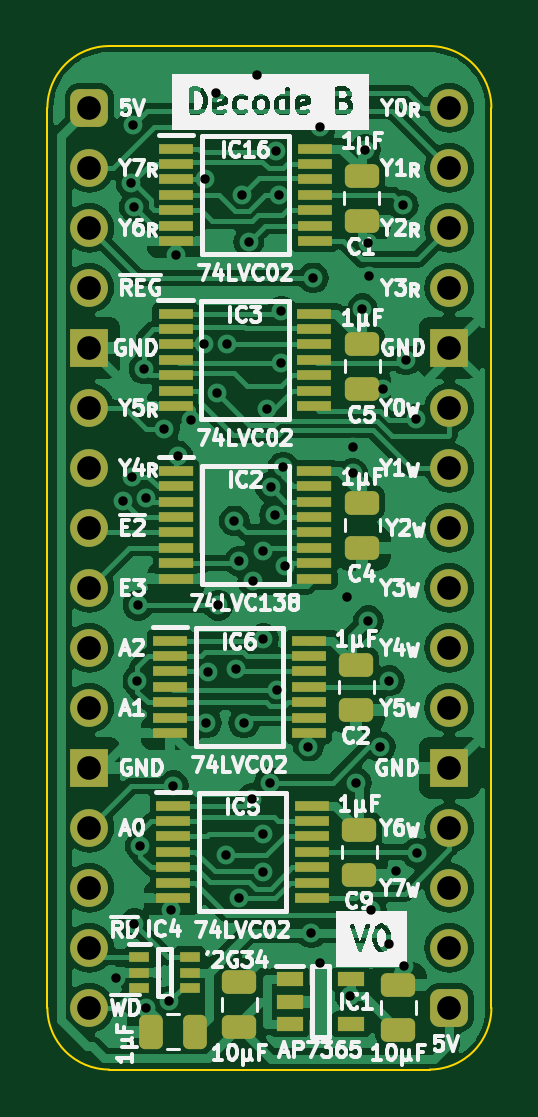
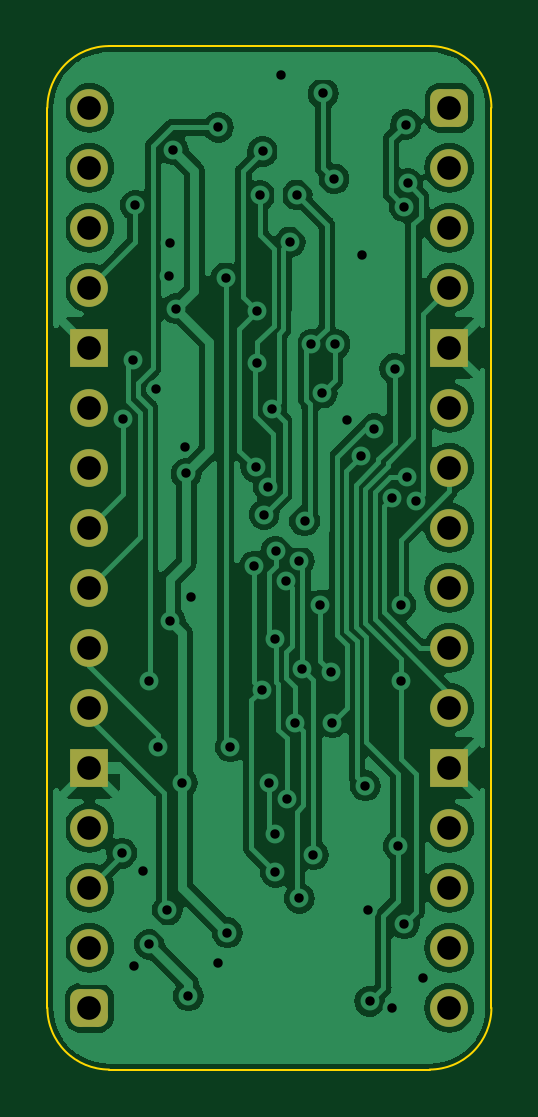
Circuit board: 9 layer files. Board 18.8 x 43.3 mm.
- bottom_copper: Device Decode stage B-B_Cu.gbr (94335 bytes)
- bottom_mask: Device Decode stage B-B_Mask.gbr (2036 bytes)
- bottom_silk: Device Decode stage B-B_Silkscreen.gbr (465 bytes)
- outline: Device Decode stage B-Edge_Cuts.gbr (1007 bytes)
- top_copper: Device Decode stage B-F_Cu.gbr (132252 bytes)
- top_mask: Device Decode stage B-F_Mask.gbr (5166 bytes)
- top_silk: Device Decode stage B-F_Silkscreen.gbr (99638 bytes)
- drill: Device Decode stage B-NPTH.drl (268 bytes)
- drill: Device Decode stage B-PTH.drl (1872 bytes)

=== bottom_copper: Device Decode stage B-B_Cu.gbr (94335 bytes, source omitted) ===
=== bottom_mask: Device Decode stage B-B_Mask.gbr (2036 bytes, source withheld) ===
=== bottom_silk: Device Decode stage B-B_Silkscreen.gbr ===
%TF.GenerationSoftware,KiCad,Pcbnew,7.0.5*%
%TF.CreationDate,2023-12-17T20:06:10+02:00*%
%TF.ProjectId,Device Decode stage B,44657669-6365-4204-9465-636f64652073,rev?*%
%TF.SameCoordinates,Original*%
%TF.FileFunction,Legend,Bot*%
%TF.FilePolarity,Positive*%
%FSLAX46Y46*%
G04 Gerber Fmt 4.6, Leading zero omitted, Abs format (unit mm)*
G04 Created by KiCad (PCBNEW 7.0.5) date 2023-12-17 20:06:10*
%MOMM*%
%LPD*%
G01*
G04 APERTURE LIST*
G04 APERTURE END LIST*
M02*

=== outline: Device Decode stage B-Edge_Cuts.gbr ===
%TF.GenerationSoftware,KiCad,Pcbnew,7.0.5*%
%TF.CreationDate,2023-12-17T20:06:10+02:00*%
%TF.ProjectId,Device Decode stage B,44657669-6365-4204-9465-636f64652073,rev?*%
%TF.SameCoordinates,Original*%
%TF.FileFunction,Profile,NP*%
%FSLAX46Y46*%
G04 Gerber Fmt 4.6, Leading zero omitted, Abs format (unit mm)*
G04 Created by KiCad (PCBNEW 7.0.5) date 2023-12-17 20:06:10*
%MOMM*%
%LPD*%
G01*
G04 APERTURE LIST*
%TA.AperFunction,Profile*%
%ADD10C,0.100000*%
%TD*%
G04 APERTURE END LIST*
D10*
%TO.C,J1*%
X87122000Y-96520000D02*
X87122000Y-58420000D01*
X89735732Y-55806268D02*
X103304267Y-55806267D01*
X103304268Y-99133732D02*
X89735733Y-99133733D01*
X105918000Y-96520000D02*
X105917999Y-58419999D01*
X89735732Y-55806268D02*
G75*
G03*
X87122000Y-58420000I-1J-2613731D01*
G01*
X87121997Y-96520000D02*
G75*
G03*
X89735733Y-99133733I2613733J0D01*
G01*
X105918003Y-58419999D02*
G75*
G03*
X103304267Y-55806267I-2613733J-1D01*
G01*
X103304268Y-99133730D02*
G75*
G03*
X105918000Y-96520000I2J2613730D01*
G01*
%TD*%
M02*

=== top_copper: Device Decode stage B-F_Cu.gbr (132252 bytes, source omitted) ===
=== top_mask: Device Decode stage B-F_Mask.gbr ===
%TF.GenerationSoftware,KiCad,Pcbnew,7.0.5*%
%TF.CreationDate,2023-12-17T20:06:10+02:00*%
%TF.ProjectId,Device Decode stage B,44657669-6365-4204-9465-636f64652073,rev?*%
%TF.SameCoordinates,Original*%
%TF.FileFunction,Soldermask,Top*%
%TF.FilePolarity,Negative*%
%FSLAX46Y46*%
G04 Gerber Fmt 4.6, Leading zero omitted, Abs format (unit mm)*
G04 Created by KiCad (PCBNEW 7.0.5) date 2023-12-17 20:06:10*
%MOMM*%
%LPD*%
G01*
G04 APERTURE LIST*
G04 Aperture macros list*
%AMRoundRect*
0 Rectangle with rounded corners*
0 $1 Rounding radius*
0 $2 $3 $4 $5 $6 $7 $8 $9 X,Y pos of 4 corners*
0 Add a 4 corners polygon primitive as box body*
4,1,4,$2,$3,$4,$5,$6,$7,$8,$9,$2,$3,0*
0 Add four circle primitives for the rounded corners*
1,1,$1+$1,$2,$3*
1,1,$1+$1,$4,$5*
1,1,$1+$1,$6,$7*
1,1,$1+$1,$8,$9*
0 Add four rect primitives between the rounded corners*
20,1,$1+$1,$2,$3,$4,$5,0*
20,1,$1+$1,$4,$5,$6,$7,0*
20,1,$1+$1,$6,$7,$8,$9,0*
20,1,$1+$1,$8,$9,$2,$3,0*%
G04 Aperture macros list end*
%ADD10RoundRect,0.400000X-0.400000X-0.400000X0.400000X-0.400000X0.400000X0.400000X-0.400000X0.400000X0*%
%ADD11O,1.600000X1.600000*%
%ADD12R,1.600000X1.600000*%
%ADD13R,1.475000X0.450000*%
%ADD14R,0.875000X0.450000*%
%ADD15R,1.450000X0.450000*%
%ADD16R,1.150000X0.600000*%
%ADD17RoundRect,0.250000X0.475000X-0.250000X0.475000X0.250000X-0.475000X0.250000X-0.475000X-0.250000X0*%
%ADD18RoundRect,0.250000X-0.475000X0.250000X-0.475000X-0.250000X0.475000X-0.250000X0.475000X0.250000X0*%
%ADD19RoundRect,0.250000X0.250000X0.475000X-0.250000X0.475000X-0.250000X-0.475000X0.250000X-0.475000X0*%
G04 APERTURE END LIST*
D10*
%TO.C,J1*%
X88900000Y-58420000D03*
D11*
X88900000Y-60960000D03*
X88900000Y-63500000D03*
X88900000Y-66040000D03*
D12*
X88900000Y-68580000D03*
D11*
X88900000Y-71120000D03*
X88900000Y-73660000D03*
X88900000Y-76200000D03*
X88900000Y-78740000D03*
X88900000Y-81280000D03*
X88900000Y-83820000D03*
D12*
X88900000Y-86360000D03*
D11*
X88900000Y-88900000D03*
X88900000Y-91440000D03*
X88900000Y-93980000D03*
X88900000Y-96520000D03*
D10*
X104140000Y-96520000D03*
D11*
X104140000Y-93980000D03*
X104140000Y-91440000D03*
X104140000Y-88900000D03*
D12*
X104140000Y-86360000D03*
D11*
X104140000Y-83820000D03*
X104140000Y-81280000D03*
X104140000Y-78740000D03*
X104140000Y-76200000D03*
X104140000Y-73660000D03*
X104140000Y-71120000D03*
D12*
X104140000Y-68580000D03*
D11*
X104140000Y-66040000D03*
X104140000Y-63500000D03*
X104140000Y-60960000D03*
X104140000Y-58420000D03*
%TD*%
D13*
%TO.C,IC16*%
X92566000Y-60153000D03*
X92566000Y-60803000D03*
X92566000Y-61453000D03*
X92566000Y-62103000D03*
X92566000Y-62753000D03*
X92566000Y-63403000D03*
X92566000Y-64053000D03*
X98442000Y-64053000D03*
X98442000Y-63403000D03*
X98442000Y-62753000D03*
X98442000Y-62103000D03*
X98442000Y-61453000D03*
X98442000Y-60803000D03*
X98442000Y-60153000D03*
%TD*%
%TO.C,IC6*%
X92312000Y-80981000D03*
X92312000Y-81631000D03*
X92312000Y-82281000D03*
X92312000Y-82931000D03*
X92312000Y-83581000D03*
X92312000Y-84231000D03*
X92312000Y-84881000D03*
X98188000Y-84881000D03*
X98188000Y-84231000D03*
X98188000Y-83581000D03*
X98188000Y-82931000D03*
X98188000Y-82281000D03*
X98188000Y-81631000D03*
X98188000Y-80981000D03*
%TD*%
%TO.C,IC5*%
X92439000Y-87966000D03*
X92439000Y-88616000D03*
X92439000Y-89266000D03*
X92439000Y-89916000D03*
X92439000Y-90566000D03*
X92439000Y-91216000D03*
X92439000Y-91866000D03*
X98315000Y-91866000D03*
X98315000Y-91216000D03*
X98315000Y-90566000D03*
X98315000Y-89916000D03*
X98315000Y-89266000D03*
X98315000Y-88616000D03*
X98315000Y-87966000D03*
%TD*%
D14*
%TO.C,IC4*%
X91016000Y-94378000D03*
X91016000Y-95028000D03*
X91016000Y-95678000D03*
X93140000Y-95678000D03*
X93140000Y-95028000D03*
X93140000Y-94378000D03*
%TD*%
D13*
%TO.C,IC3*%
X92549000Y-67138000D03*
X92549000Y-67788000D03*
X92549000Y-68438000D03*
X92549000Y-69088000D03*
X92549000Y-69738000D03*
X92549000Y-70388000D03*
X92549000Y-71038000D03*
X98425000Y-71038000D03*
X98425000Y-70388000D03*
X98425000Y-69738000D03*
X98425000Y-69088000D03*
X98425000Y-68438000D03*
X98425000Y-67788000D03*
X98425000Y-67138000D03*
%TD*%
D15*
%TO.C,IC2*%
X92579000Y-73798000D03*
X92579000Y-74448000D03*
X92579000Y-75098000D03*
X92579000Y-75748000D03*
X92579000Y-76398000D03*
X92579000Y-77048000D03*
X92579000Y-77698000D03*
X92579000Y-78348000D03*
X98429000Y-78348000D03*
X98429000Y-77698000D03*
X98429000Y-77048000D03*
X98429000Y-76398000D03*
X98429000Y-75748000D03*
X98429000Y-75098000D03*
X98429000Y-74448000D03*
X98429000Y-73798000D03*
%TD*%
D16*
%TO.C,IC1*%
X97379000Y-95316000D03*
X97379000Y-96266000D03*
X97379000Y-97216000D03*
X99979000Y-97216000D03*
X99979000Y-95316000D03*
%TD*%
D17*
%TO.C,C10*%
X95250000Y-97327000D03*
X95250000Y-95427000D03*
%TD*%
D18*
%TO.C,C4*%
X100457000Y-75139000D03*
X100457000Y-77039000D03*
%TD*%
%TO.C,C5*%
X100457000Y-68408000D03*
X100457000Y-70308000D03*
%TD*%
%TO.C,C2*%
X100203000Y-81997000D03*
X100203000Y-83897000D03*
%TD*%
D17*
%TO.C,C11*%
X101981000Y-97454000D03*
X101981000Y-95554000D03*
%TD*%
D19*
%TO.C,C3*%
X93390000Y-97536000D03*
X91490000Y-97536000D03*
%TD*%
D18*
%TO.C,C1*%
X100431600Y-61296000D03*
X100431600Y-63196000D03*
%TD*%
%TO.C,C9*%
X100330000Y-88982000D03*
X100330000Y-90882000D03*
%TD*%
M02*

=== top_silk: Device Decode stage B-F_Silkscreen.gbr (99638 bytes, source omitted) ===
=== drill: Device Decode stage B-NPTH.drl ===
M48
; DRILL file {KiCad 7.0.5} date Sun Dec 17 20:06:12 2023
; FORMAT={-:-/ absolute / inch / decimal}
; #@! TF.CreationDate,2023-12-17T20:06:12+02:00
; #@! TF.GenerationSoftware,Kicad,Pcbnew,7.0.5
; #@! TF.FileFunction,NonPlated,1,2,NPTH
FMAT,2
INCH
%
G90
G05
T0
M30

=== drill: Device Decode stage B-PTH.drl ===
M48
; DRILL file {KiCad 7.0.5} date Sun Dec 17 20:06:12 2023
; FORMAT={-:-/ absolute / inch / decimal}
; #@! TF.CreationDate,2023-12-17T20:06:12+02:00
; #@! TF.GenerationSoftware,Kicad,Pcbnew,7.0.5
; #@! TF.FileFunction,Plated,1,2,PTH
FMAT,2
INCH
; #@! TA.AperFunction,Plated,PTH,ViaDrill
T1C0.0157
; #@! TA.AperFunction,Plated,PTH,ComponentDrill
T2C0.0394
%
G90
G05
T1
X3.544Y-3.7496
X3.5555Y-2.9553
X3.5698Y-2.426
X3.5709Y-2.915
X3.573Y-2.328
X3.575Y-2.465
X3.575Y-3.66
X3.58Y-3.255
X3.5811Y-3.1289
X3.585Y-3.53
X3.591Y-2.735
X3.5949Y-2.9505
X3.595Y-3.8
X3.625Y-2.835
X3.6329Y-3.7892
X3.6361Y-3.6375
X3.64Y-3.43
X3.645Y-2.545
X3.6469Y-2.88
X3.67Y-2.82
X3.6906Y-2.694
X3.6923Y-2.4185
X3.695Y-3.325
X3.6976Y-3.24
X3.7104Y-2.2761
X3.7121Y-2.7754
X3.7149Y-3.1289
X3.7269Y-3.545
X3.73Y-2.6944
X3.7415Y-2.9885
X3.745Y-3.235
X3.75Y-3.0557
X3.75Y-3.6174
X3.7538Y-2.4452
X3.7576Y-3.325
X3.7654Y-2.5236
X3.7714Y-3.4512
X3.7726Y-3.0894
X3.78Y-2.245
X3.7891Y-3.0389
X3.79Y-3.185
X3.79Y-3.51
X3.79Y-3.5741
X3.7961Y-2.8019
X3.8005Y-3.4246
X3.8019Y-2.9321
X3.8086Y-2.9781
X3.8111Y-2.3726
X3.8129Y-3.2698
X3.816Y-2.4458
X3.8199Y-2.7249
X3.82Y-2.6389
X3.8229Y-2.8988
X3.8253Y-3.0639
X3.865Y-3.365
X3.87Y-3.675
X3.873Y-2.5835
X3.885Y-3.7254
X3.885Y-2.3326
X3.93Y-3.115
X3.935Y-3.78
X3.9388Y-2.9094
X3.94Y-2.8646
X3.945Y-3.425
X3.955Y-2.635
X3.96Y-2.37
X3.965Y-2.525
X3.965Y-3.155
X3.9667Y-2.5801
X3.97Y-3.6371
X3.985Y-3.365
X3.9895Y-2.7685
X4.0Y-3.255
X4.0Y-3.6943
X4.0103Y-3.5728
X4.0234Y-2.4626
X4.025Y-3.73
X4.0276Y-2.7203
X4.0442Y-2.8191
X4.0461Y-3.5423
T2
X3.5Y-2.3
X3.5Y-2.4
X3.5Y-2.5
X3.5Y-2.6
X3.5Y-2.7
X3.5Y-2.8
X3.5Y-2.9
X3.5Y-3.0
X3.5Y-3.1
X3.5Y-3.2
X3.5Y-3.3
X3.5Y-3.4
X3.5Y-3.5
X3.5Y-3.6
X3.5Y-3.7
X3.5Y-3.8
X4.1Y-2.3
X4.1Y-2.4
X4.1Y-2.5
X4.1Y-2.6
X4.1Y-2.7
X4.1Y-2.8
X4.1Y-2.9
X4.1Y-3.0
X4.1Y-3.1
X4.1Y-3.2
X4.1Y-3.3
X4.1Y-3.4
X4.1Y-3.5
X4.1Y-3.6
X4.1Y-3.7
X4.1Y-3.8
T0
M30
